Photos from the image-classification dataset "raw" in the GitHub repository NewbEkansh/agri-genomic-insurance. Its 5 classes are: bacterial blight, blast, healthy, bacterial leaf blight, leaf blast.

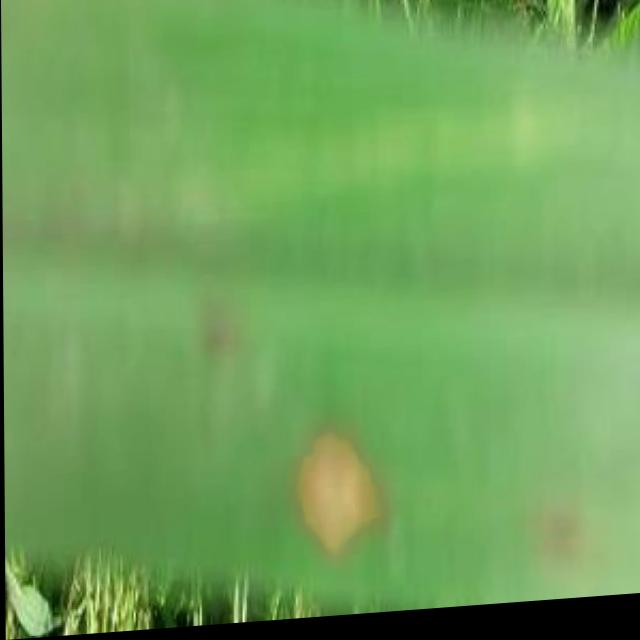
Label: blast

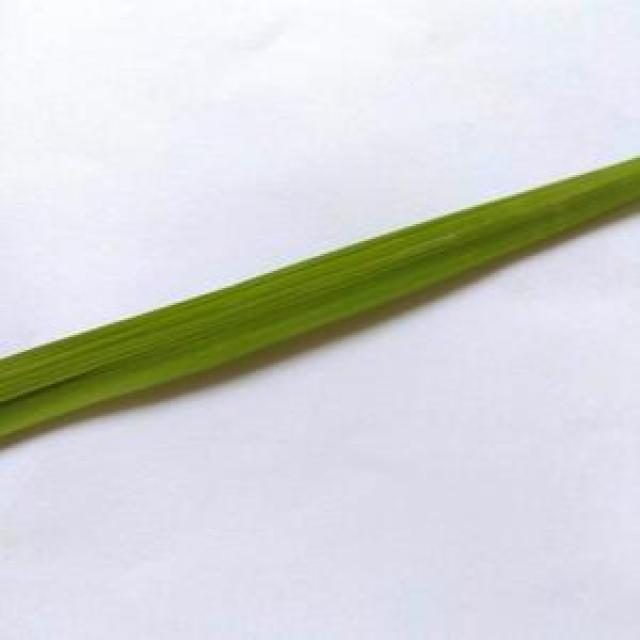
Label: healthy

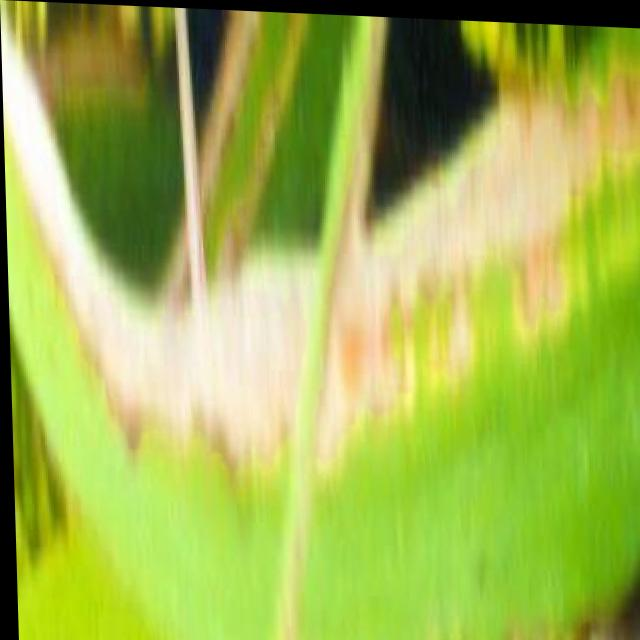
Label: bacterial blight

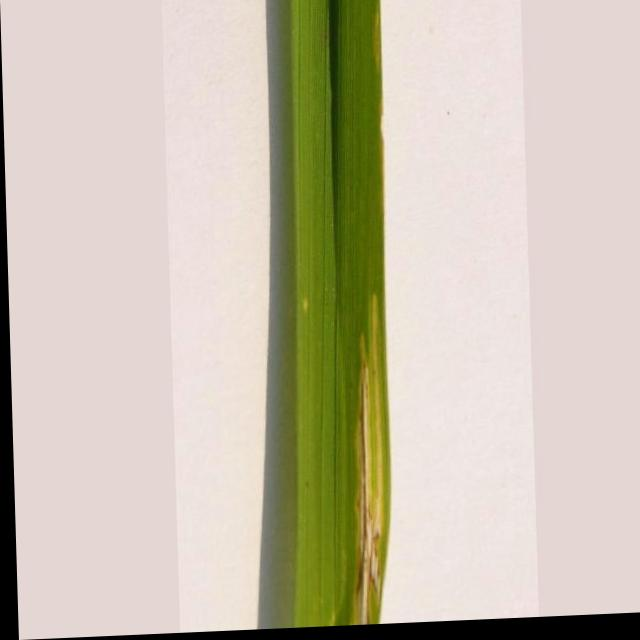
Label: bacterial leaf blight

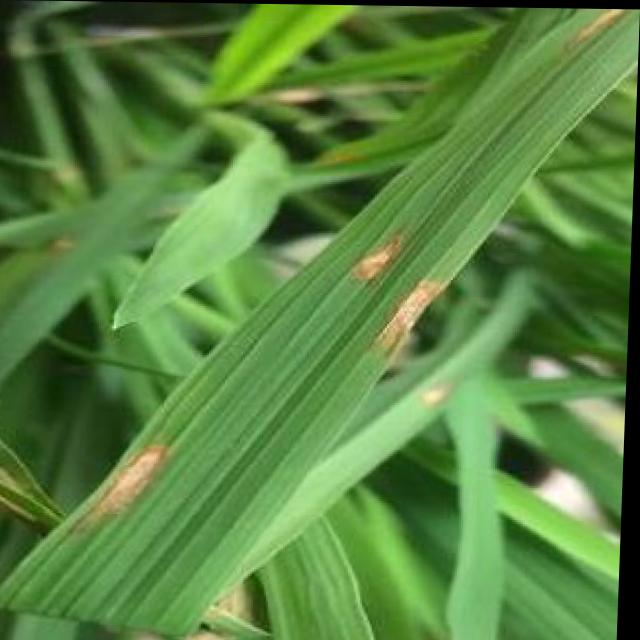
Label: blast

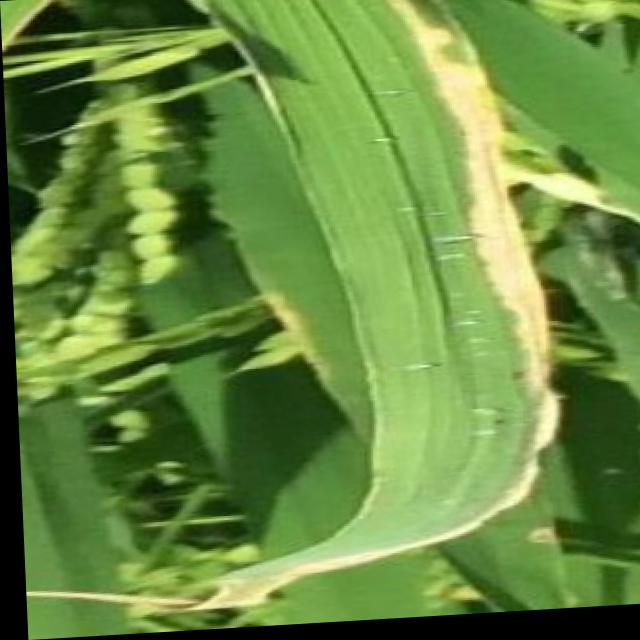
Label: bacterial blight
